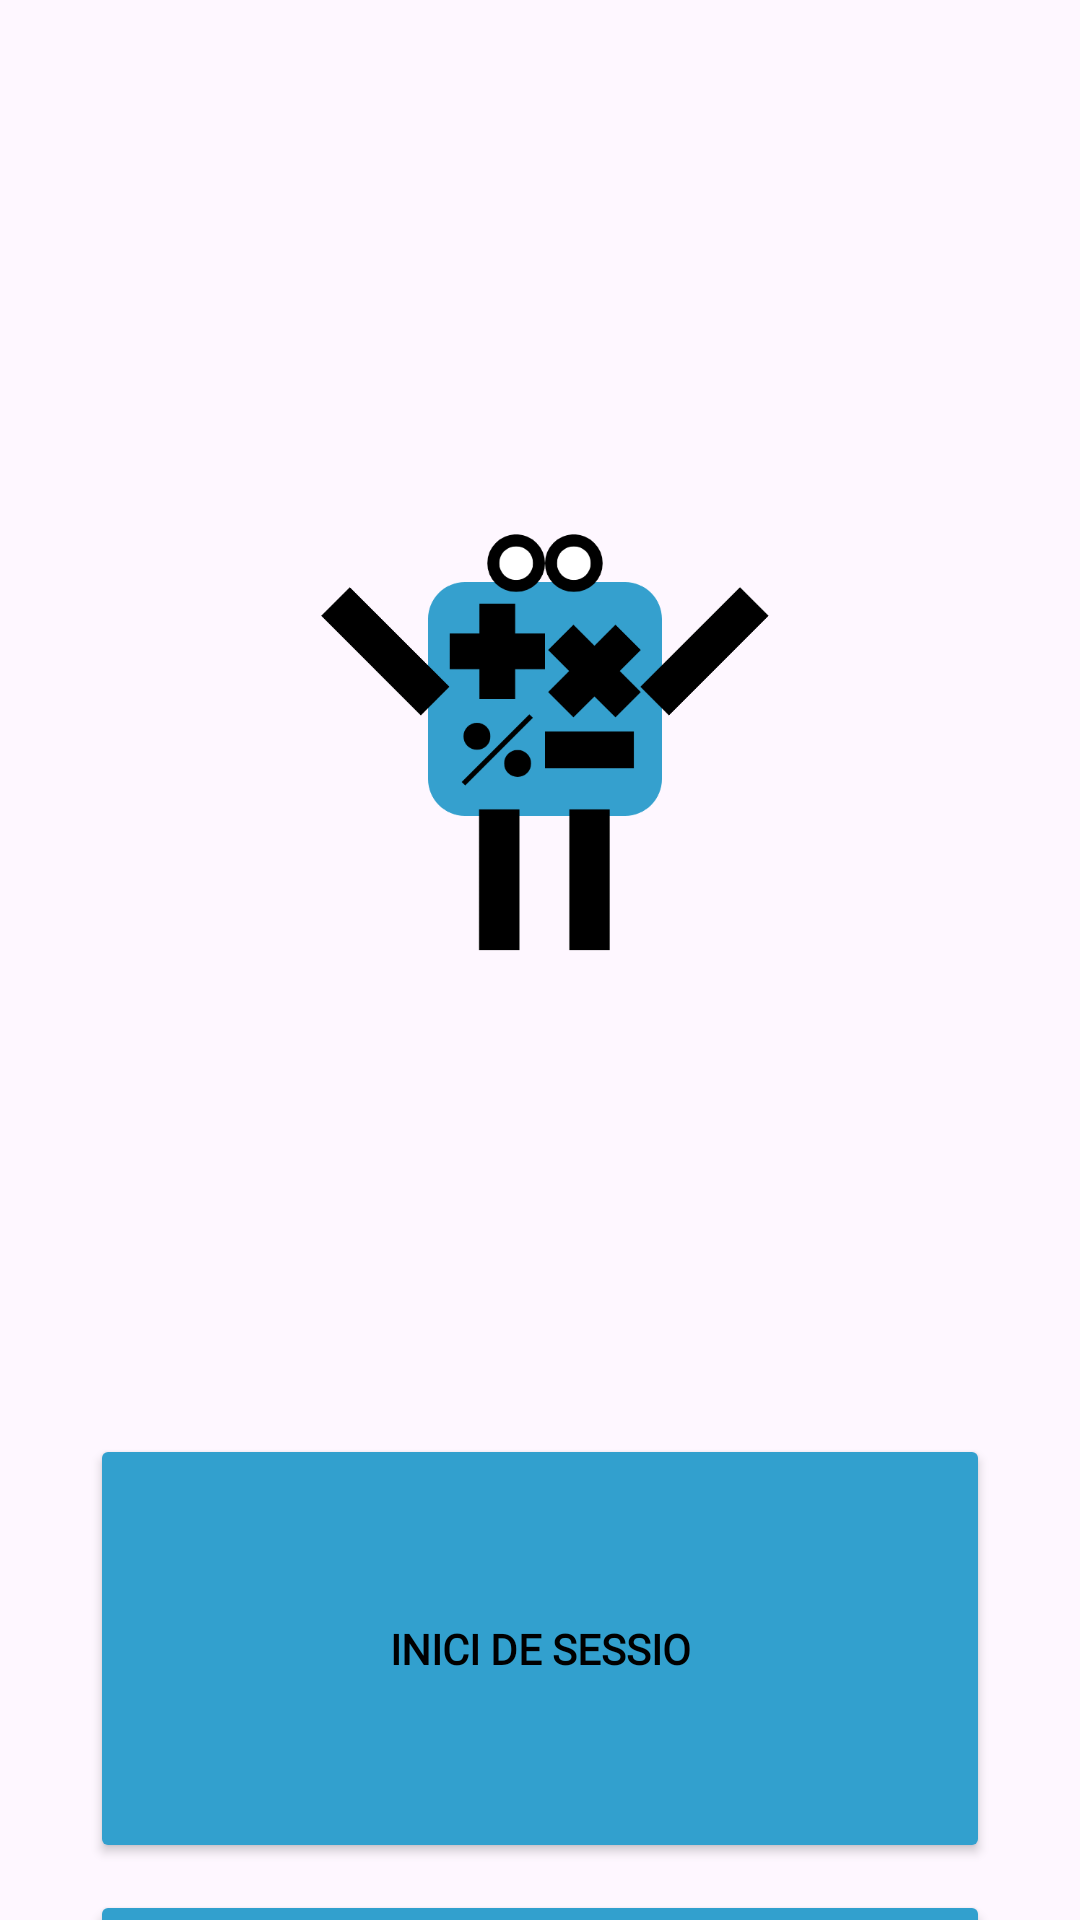

Here is an Android app screen rendered from its layout file. Give the layout XML and the strings, colors and styles it references.
<!-- AndroidManifest.xml: application theme Theme.MathEasy -->
<!-- res/layout/activity_main.xml -->
<?xml version="1.0" encoding="utf-8"?>
<androidx.constraintlayout.widget.ConstraintLayout xmlns:android="http://schemas.android.com/apk/res/android"
    xmlns:app="http://schemas.android.com/apk/res-auto"
    xmlns:tools="http://schemas.android.com/tools"
    android:id="@+id/main"
    android:layout_width="match_parent"
    android:layout_height="match_parent"
    tools:context=".MainActivity">

    <ImageView
        android:id="@+id/imageView2"
        android:layout_width="462dp"
        android:layout_height="410dp"
        android:layout_marginTop="28dp"
        app:layout_constraintEnd_toEndOf="parent"
        app:layout_constraintHorizontal_bias="0.487"
        app:layout_constraintStart_toStartOf="parent"
        app:layout_constraintTop_toTopOf="parent"
        app:srcCompat="@drawable/_89_7" />

    <Button
        android:id="@+id/buttonLoggin"
        style="@style/textButtonLoggin"
        android:layout_width="300dp"
        android:layout_height="143dp"
        android:layout_marginTop="40dp"
        android:onClick="logginClick"
        app:layout_constraintEnd_toEndOf="parent"
        app:layout_constraintStart_toStartOf="parent"
        app:layout_constraintTop_toBottomOf="@+id/imageView2" />

    <Button
        android:id="@+id/buttonRegister"
        style="@style/textButtonRegister"
        android:layout_width="300dp"
        android:layout_height="138dp"
        android:layout_marginTop="9dp"
        android:onClick="convidatsClick"
        app:layout_constraintEnd_toEndOf="parent"
        app:layout_constraintStart_toStartOf="parent"
        app:layout_constraintTop_toBottomOf="@+id/buttonLoggin" />
</androidx.constraintlayout.widget.ConstraintLayout>
<!-- resources referenced by this layout -->
<resources>
  <!-- drawable _89_7: png bitmap (drawable, 62573 bytes) -->
  <style name="textButtonLoggin" parent="Button">
          <item name="android:text">@string/logginButtonText</item>
      </style>
  <style name="textButtonRegister" parent="Button">
          <item name="android:text">@string/registerButtonText</item>
      </style>
  <style name="Theme.MathEasy" parent="Base.Theme.MathEasy">
          <item name="android:windowFullscreen">true</item>
          <item name="android:windowTranslucentStatus">true</item>
          <item name="android:windowTranslucentNavigation">true</item>
          <item name="android:fitsSystemWindows">false</item>
      </style>
  <style name="Button">
          <item name="android:backgroundTint">@color/fons</item>
          <item name="android:textColor">@color/black</item>
          <item name="android:fontFamily">@font/poppins</item>
          <item name="android:textStyle">bold</item>
      </style>
  <string name="logginButtonText">Inici de sessio</string>
  <string name="registerButtonText">Registre</string>
  <style name="Base.Theme.MathEasy" parent="Theme.Material3.DayNight.NoActionBar">
          
          
      </style>
  <color name="fons">#32A0CE</color>
  <color name="black">#FF000000</color>
</resources>
